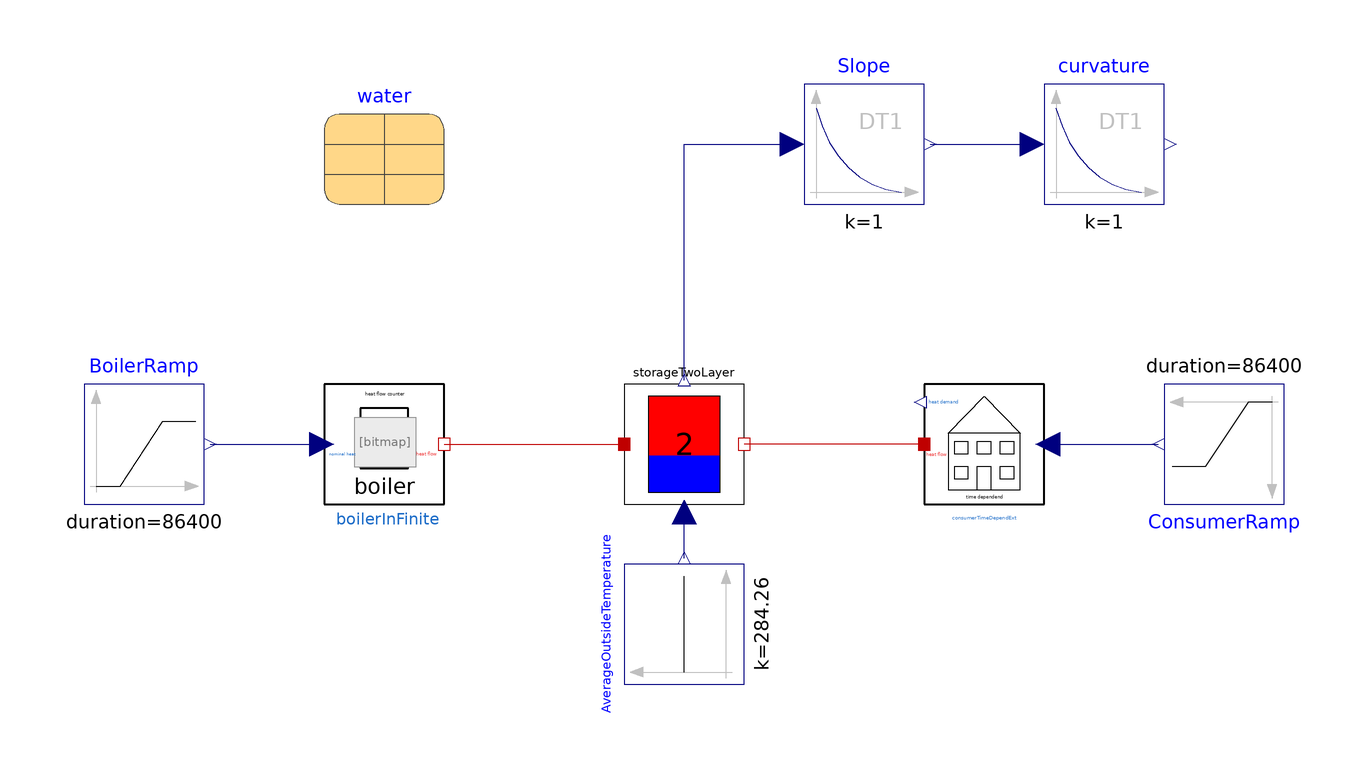

The Modelica model whose source follows is shown above as a component diagram (icons at their Placement, wires along their Line points).

model PIDParametersRamp

  DistrictHeating.Components.Consumers.ConsumerTimeDependExt
    consumerTimeDependExt
    annotation (Placement(transformation(extent={{40,-10},{60,10}})));
  Modelica.Thermal.FluidHeatFlow.Media.Water water
    annotation (Placement(transformation(extent={{-60,40},{-40,60}})));
Modelica.Blocks.Sources.Constant AverageOutsideTemperature(k=273.15 + 11.11)
    annotation (Placement(transformation(
        extent={{-10,-10},{10,10}},
        rotation=90,
        origin={0,-30})));
Modelica.Blocks.Sources.Ramp BoilerRamp(
    startTime(displayUnit="h") = 7200,
    duration(displayUnit="h") = 86400,
    offset=81817,
    height=1918183)
    annotation (Placement(transformation(extent={{-100,-10},{-80,10}})));
Modelica.Blocks.Sources.Ramp ConsumerRamp(
    height=1900000,
    offset=0,
    startTime(displayUnit="h") = 7200,
    duration(displayUnit="h") = 86400) annotation (Placement(transformation(
        extent={{-10,-10},{10,10}},
        rotation=180,
        origin={90,0})));
DistrictHeating.Components.Boiler.BoilerInFinite boilerInFinite(limited_heat=
      false, TimeFirstOrder=0)
  annotation (Placement(transformation(extent={{-60,-10},{-40,10}})));
Modelica.Blocks.Continuous.Derivative Slope(
    k=1,
    T=1,
    initType=Modelica.Blocks.Types.Init.SteadyState,
    x_start=0) annotation (Placement(transformation(extent={{20,40},{40,60}})));
Modelica.Blocks.Continuous.Derivative curvature(
    k=1,
    T=1,
    initType=Modelica.Blocks.Types.Init.SteadyState,
    x_start=0) annotation (Placement(transformation(extent={{60,40},{80,60}})));
  DistrictHeating.Components.Storage.StorageTwoLayer storageTwoLayer(
    V=137,
    H=22,
    rho=water.rho,
    cp=water.cp,
    D(start=2),
    Thigh=363.15,
    Tlow=313.15,
    Tref=313.15,
    U=13,
    Hboard(start=22, fixed=true))
    annotation (Placement(transformation(extent={{-10,-10},{10,10}})));
equation

  connect(consumerTimeDependExt.positive_heat_flow, ConsumerRamp.y) annotation (
     Line(points={{60.6,0},{79,0},{79,1.33227e-015}}, color={0,0,127}));
  connect(BoilerRamp.y, boilerInFinite.nominal_heat)
    annotation (Line(points={{-79,0},{-60.4,0}}, color={0,0,127}));
  connect(Slope.y, curvature.u)
    annotation (Line(points={{41,50},{50,50},{58,50}}, color={0,0,127}));
  connect(AverageOutsideTemperature.y, storageTwoLayer.u) annotation (Line(
        points={{7.21645e-016,-19},{0,-19},{0,-11.4}}, color={0,0,127}));
  connect(consumerTimeDependExt.heat_flow, storageTwoLayer.port_b)
    annotation (Line(points={{40,0},{26,0},{10,0}}, color={191,0,0}));
  connect(boilerInFinite.thermal_heat_flow, storageTwoLayer.port_a)
    annotation (Line(points={{-40,0},{-26,0},{-10,0}}, color={191,0,0}));
  connect(storageTwoLayer.y, Slope.u)
    annotation (Line(points={{0,10.6},{0,50},{18,50}}, color={0,0,127}));
annotation (
  Icon(coordinateSystem(preserveAspectRatio=false)),
  Diagram(coordinateSystem(preserveAspectRatio=false)),
  experiment(StopTime=5.2e+006, Interval=60),
  __Dymola_experimentSetupOutput,
    Documentation(info="<html>
<p>This model uses an ramp to get the parameters for an PID-Control. </p>
<p>This three parameters are determined by the method of Chien/Hornes/Reswick. </p>
<p>The following diagramme shows exemplary the temperature graph of the storage. </p>
<p><img src=\"modelica://DistrictHeating/Resources/Images/320px-Tutg.svg.png\"/></p>
<p>(source: https://de.wikipedia.org/wiki/Systemidentifikation#/media/File:Tutg.svg)</p>
<p>Parameter Tu and Tg are shown in the diagramm. Parameter three (ks) is determined by the quotient of temperature difference in the storage and boiler heat difference. </p>
</html>"));
end PIDParametersRamp;